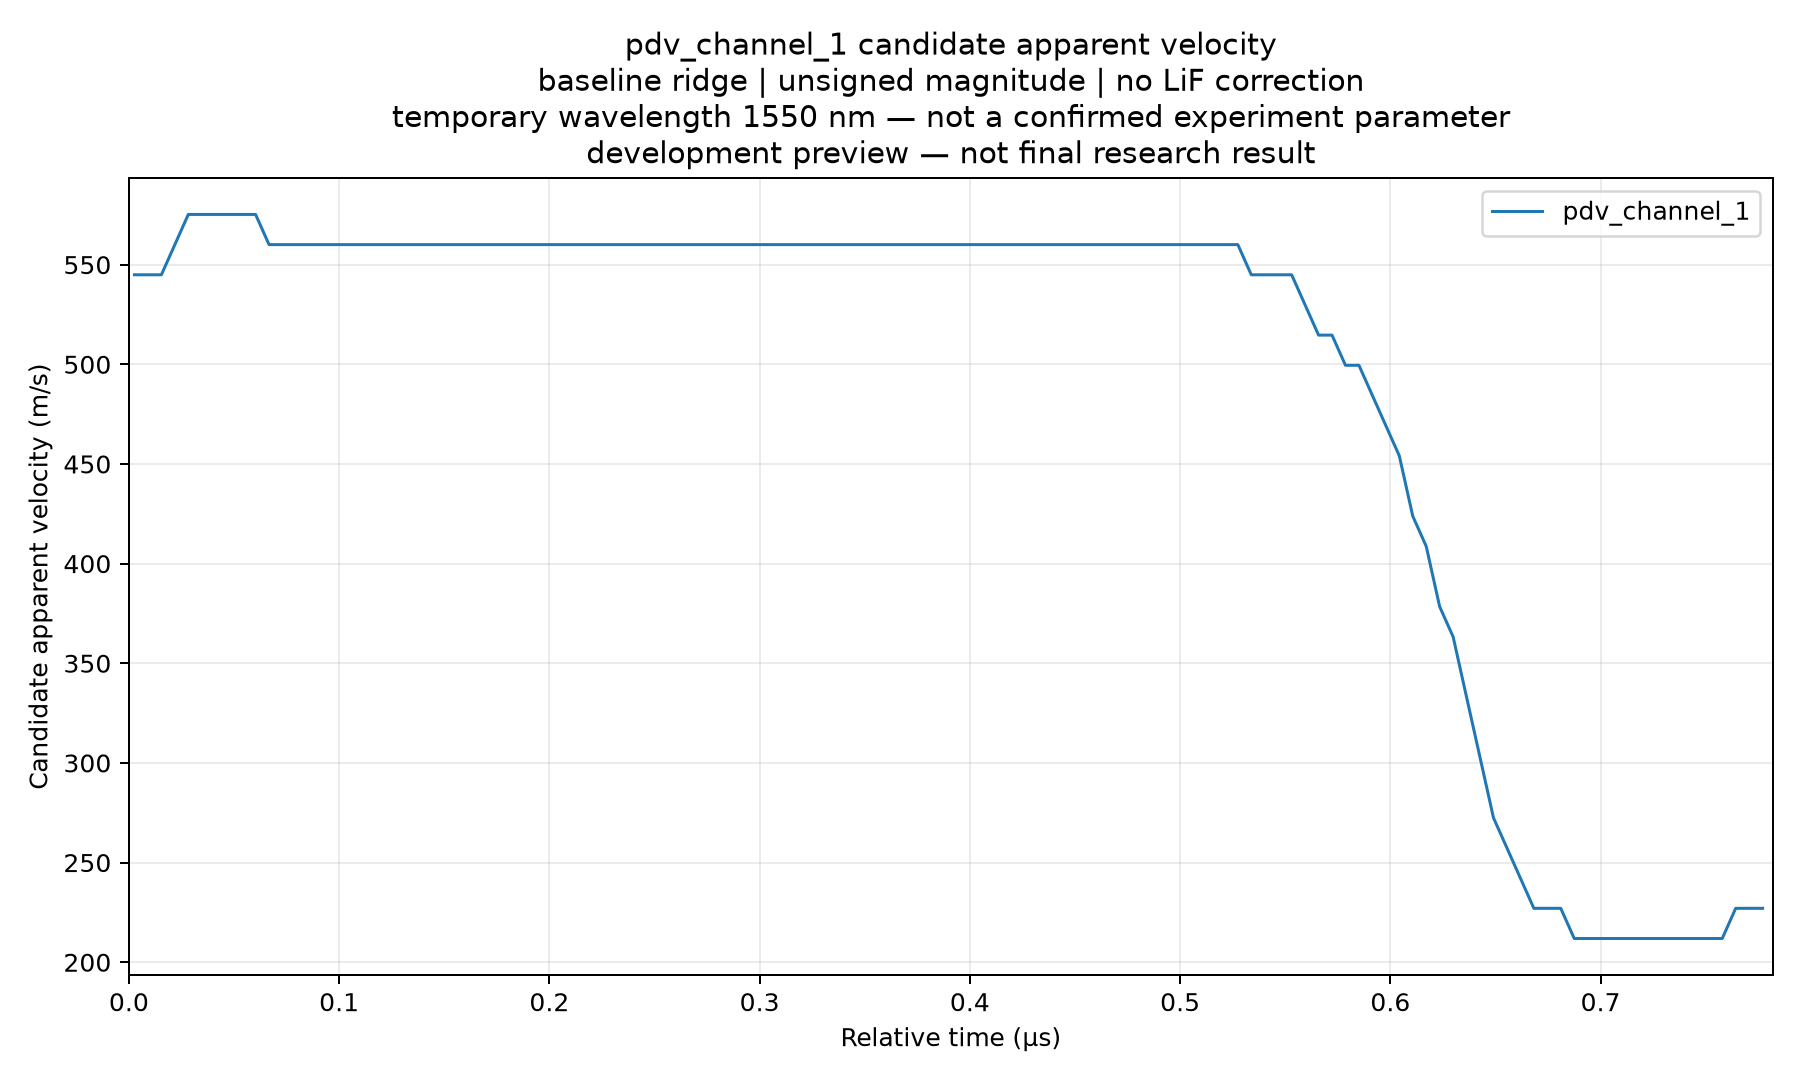

The table this chart was drawn from, first rows:
channel_name, time_absolute_s, time_relative_s, beat_frequency_hz, apparent_velocity_m_s, quality_flag
pdv_channel_1, 0.000554, -6.949457399956253e-07, nan, nan, pre_event
pdv_channel_1, 0.000554, -6.8854573999344287e-07, nan, nan, pre_event
pdv_channel_1, 0.000554, -6.8214573999126043e-07, nan, nan, pre_event
pdv_channel_1, 0.000554, -6.7574573998907799e-07, nan, nan, pre_event
pdv_channel_1, 0.000554, -6.6934573998689555e-07, nan, nan, pre_event
pdv_channel_1, 0.000554, -6.6294573998471312e-07, nan, nan, pre_event
pdv_channel_1, 0.000554, -6.5654573998253068e-07, nan, nan, pre_event
pdv_channel_1, 0.000554, -6.5014573998034824e-07, nan, nan, pre_event
pdv_channel_1, 0.000554, -6.437457399781658e-07, nan, nan, pre_event
pdv_channel_1, 0.000554, -6.3734573997598336e-07, nan, nan, pre_event
pdv_channel_1, 0.000554, -6.3094573997380093e-07, nan, nan, pre_event
pdv_channel_1, 0.000554, -6.2454573997161849e-07, nan, nan, pre_event
pdv_channel_1, 0.000554, -6.1814573996943605e-07, nan, nan, pre_event
pdv_channel_1, 0.0005541, -6.1174573996725361e-07, nan, nan, pre_event
pdv_channel_1, 0.0005541, -6.0534573996507118e-07, nan, nan, pre_event
pdv_channel_1, 0.0005541, -5.9894573996288874e-07, nan, nan, pre_event
pdv_channel_1, 0.0005541, -5.925457399607063e-07, nan, nan, pre_event
pdv_channel_1, 0.0005541, -5.8614573995852386e-07, nan, nan, pre_event
pdv_channel_1, 0.0005541, -5.7974573995634143e-07, nan, nan, pre_event
pdv_channel_1, 0.0005541, -5.7334573995415899e-07, nan, nan, pre_event
pdv_channel_1, 0.0005541, -5.6694573995197655e-07, nan, nan, pre_event
pdv_channel_1, 0.0005541, -5.6054573994979411e-07, nan, nan, pre_event
pdv_channel_1, 0.0005541, -5.5414573994761167e-07, nan, nan, pre_event
pdv_channel_1, 0.0005541, -5.4774573994542924e-07, nan, nan, pre_event
pdv_channel_1, 0.0005541, -5.413457399432468e-07, nan, nan, pre_event
pdv_channel_1, 0.0005541, -5.3494573994106436e-07, nan, nan, pre_event
pdv_channel_1, 0.0005541, -5.2854573993888192e-07, nan, nan, pre_event
pdv_channel_1, 0.0005541, -5.2214573993669949e-07, nan, nan, pre_event
pdv_channel_1, 0.0005542, -5.1574573993451705e-07, nan, nan, pre_event
pdv_channel_1, 0.0005542, -5.0934573993233461e-07, nan, nan, pre_event
pdv_channel_1, 0.0005542, -5.0294573993015217e-07, nan, nan, pre_event
pdv_channel_1, 0.0005542, -4.9654573992796974e-07, nan, nan, pre_event
pdv_channel_1, 0.0005542, -4.901457399257873e-07, nan, nan, pre_event
pdv_channel_1, 0.0005542, -4.8374573992360486e-07, nan, nan, pre_event
pdv_channel_1, 0.0005542, -4.7734573992142242e-07, nan, nan, pre_event
pdv_channel_1, 0.0005542, -4.7094573991923998e-07, nan, nan, pre_event
pdv_channel_1, 0.0005542, -4.6454573991705755e-07, nan, nan, pre_event
pdv_channel_1, 0.0005542, -4.5814573991487511e-07, nan, nan, pre_event
pdv_channel_1, 0.0005542, -4.5174573991269267e-07, nan, nan, pre_event
pdv_channel_1, 0.0005542, -4.4534573991051023e-07, nan, nan, pre_event
pdv_channel_1, 0.0005542, -4.389457399083278e-07, nan, nan, pre_event
pdv_channel_1, 0.0005542, -4.3254573990614536e-07, nan, nan, pre_event
pdv_channel_1, 0.0005542, -4.2614573990396292e-07, nan, nan, pre_event
pdv_channel_1, 0.0005542, -4.1974573990178048e-07, nan, nan, pre_event
pdv_channel_1, 0.0005543, -4.1334573989959805e-07, nan, nan, pre_event
pdv_channel_1, 0.0005543, -4.0694573989741561e-07, nan, nan, pre_event
pdv_channel_1, 0.0005543, -4.0054573989523317e-07, nan, nan, pre_event
pdv_channel_1, 0.0005543, -3.9414573989305073e-07, nan, nan, pre_event
pdv_channel_1, 0.0005543, -3.8774573989086829e-07, nan, nan, pre_event
pdv_channel_1, 0.0005543, -3.8134573988868586e-07, nan, nan, pre_event
pdv_channel_1, 0.0005543, -3.7494573988650342e-07, nan, nan, pre_event
pdv_channel_1, 0.0005543, -3.6854573988432098e-07, nan, nan, pre_event
pdv_channel_1, 0.0005543, -3.6214573988213854e-07, nan, nan, pre_event
pdv_channel_1, 0.0005543, -3.5574573987995611e-07, nan, nan, pre_event
pdv_channel_1, 0.0005543, -3.4934573987777367e-07, nan, nan, pre_event
pdv_channel_1, 0.0005543, -3.4294573987559123e-07, nan, nan, pre_event
pdv_channel_1, 0.0005543, -3.3654573987340879e-07, nan, nan, pre_event
pdv_channel_1, 0.0005543, -3.3014573987122636e-07, nan, nan, pre_event
pdv_channel_1, 0.0005543, -3.2374573986904392e-07, nan, nan, pre_event
pdv_channel_1, 0.0005544, -3.1734573986686148e-07, nan, nan, pre_event
... 249 more rows
